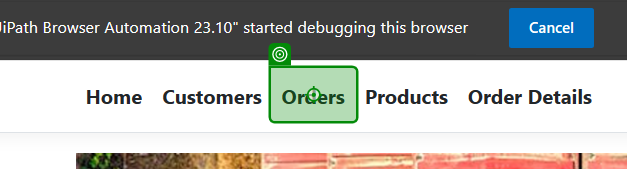
Task: Connected Office Web Application User Acceptance Testing
Workflow: Order

Step 1: click on the link 'Orders' in window 'Home Page - EcoPower_Logistics' (msedge.exe)

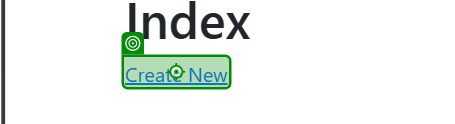
Step 2 [then]: click on the link 'Create New' in window 'Index - EcoPower_Logistics' (msedge.exe)

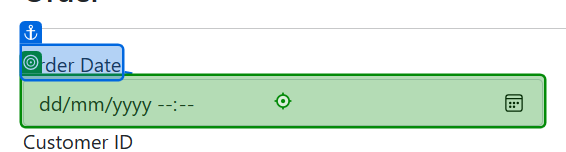
Step 3 [then]: type [FormattedDate] into the text box in window 'Create - EcoPower_Logistics' (msedge.exe)

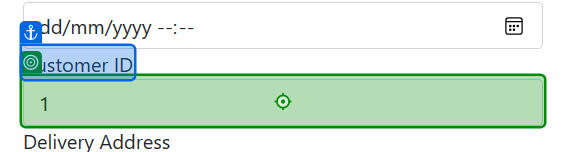
Step 4: type [CustomerId] into the drop-down in window 'Create - EcoPower_Logistics' (msedge.exe)

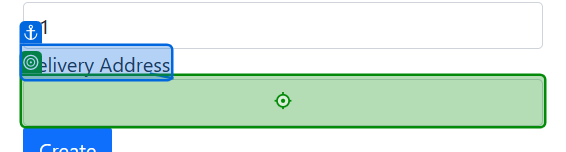
Step 5: type [DeliveryAddress] into the text box in window 'Create - EcoPower_Logistics' (msedge.exe)

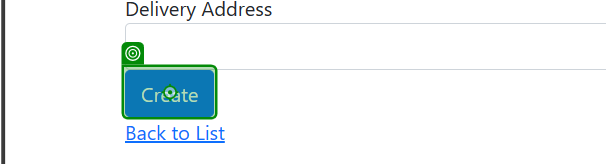
Step 6: click on the text box in window 'Create - EcoPower_Logistics' (msedge.exe)

Step 7: click on the link 'Create New' in window 'Index - EcoPower_Logistics' (msedge.exe) (same screen as step 2)
